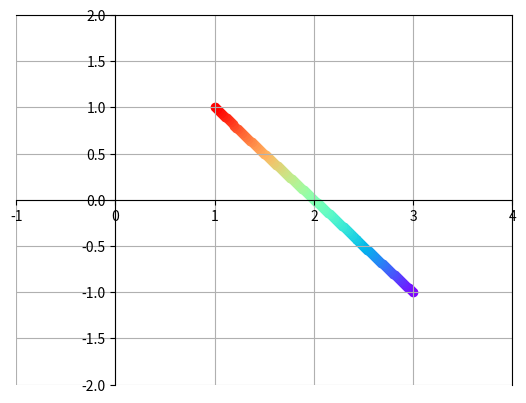

The matplotlib source for this figure:
import matplotlib.pyplot as plt
import matplotlib.cm as cm

liste = [i/100 for i in range(101)]

for element in liste:
    x = element*1 + (1-element)*3
    y = element*1 + (1-element)*(-1)
    
    plt.scatter(x,y, c=cm.rainbow(element))

plt.grid()
ax = plt.gca()
ax.spines['left'].set_position('zero')
ax.spines['bottom'].set_position('zero')
plt.xlim(-1,4)
plt.ylim(-2,2)
plt.show()
